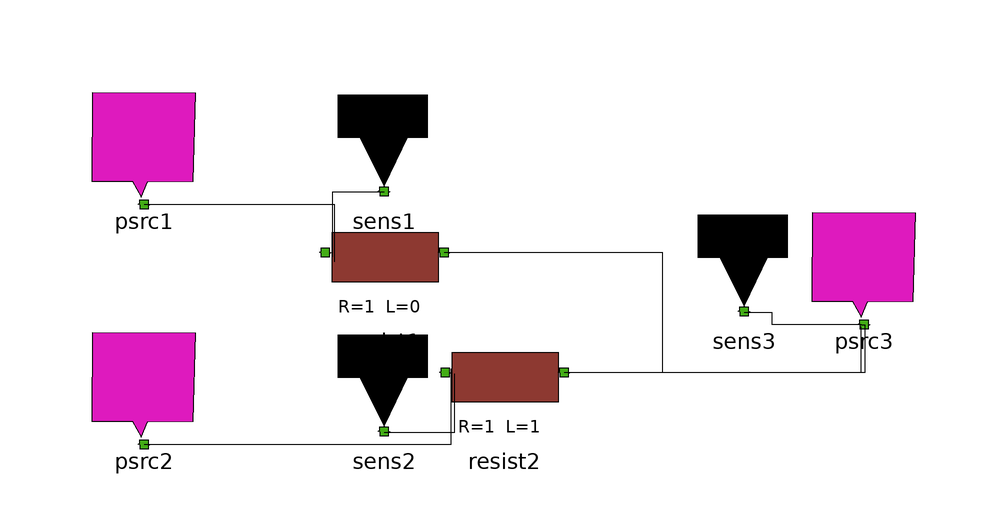

This picture is the connection diagram that the Modelica source below describes through its graphical annotations.

model Model1
    Steramz.Resist resist1(R = 1, L = 0) annotation(Placement(visible = true, transformation(origin = {-40, 20}, extent = {{-10, -10}, {10, 10}}, rotation = 0)));
    Steramz.Resist resist2(R = 1, L = 1) annotation(Placement(visible = true, transformation(origin = {-20, 0}, extent = {{-10, -10}, {10, 10}}, rotation = 0)));
    Steramz.Psrc psrc2(P = 2, c = 2) annotation(Placement(visible = true, transformation(origin = {-80, 0}, extent = {{-10, -10}, {10, 10}}, rotation = 0)));
    Steramz.Psrc psrc1(P = 1, c = 1) annotation(Placement(visible = true, transformation(origin = {-80, 40}, extent = {{-10, -10}, {10, 10}}, rotation = 0)));
    Steramz.Sens sens1 annotation(Placement(visible = true, transformation(origin = {-40, 40}, extent = {{-10, -10}, {10, 10}}, rotation = 0)));
    Steramz.Sens sens2 annotation(Placement(visible = true, transformation(origin = {-40, 0}, extent = {{-10, -10}, {10, 10}}, rotation = 0)));
    Steramz.Psrc psrc3(P = 0) annotation(Placement(visible = true, transformation(origin = {40, 20}, extent = {{-10, -10}, {10, 10}}, rotation = 0)));
    Steramz.Sens sens3 annotation(Placement(visible = true, transformation(origin = {20, 20}, extent = {{-10, -10}, {10, 10}}, rotation = 0)));
  equation
    connect(sens3.pqscon1, psrc3.pqscon1) annotation(Line(points = {{20, 12}, {24.6341, 12}, {24.6341, 10}, {39.5122, 10}, {39.5122, 10}}));
    connect(resist2.pqscon2, psrc3.pqscon1) annotation(Line(points = {{-10, 2}, {40.2439, 2}, {40.2439, 9.7561}, {39.5122, 9.7561}, {39.5122, 9.7561}}));
    connect(resist1.pqscon2, psrc3.pqscon1) annotation(Line(points = {{-30, 22}, {6.34146, 22}, {6.34146, 1.95122}, {39.5122, 1.95122}, {39.5122, 9.5122}, {39.5122, 9.5122}}));
    connect(sens2.pqscon1, resist2.pqscon1) annotation(Line(points = {{-40, -8}, {-28.2486, -8}, {-28.2486, 1.69492}, {-28.2486, 1.69492}}));
    connect(sens1.pqscon1, resist1.pqscon1) annotation(Line(points = {{-40, 32}, {-48.5876, 32}, {-48.5876, 21.1864}, {-48.5876, 21.1864}}));
    connect(psrc1.pqscon1, resist1.pqscon1) annotation(Line(points = {{-80, 30}, {-48.3051, 30}, {-48.3051, 20.339}, {-48.3051, 20.339}}));
    connect(psrc2.pqscon1, resist2.pqscon1) annotation(Line(points = {{-80, -10}, {-28.8136, -10}, {-28.8136, 2.54237}, {-28.8136, 2.54237}}));
    annotation(Icon(coordinateSystem(extent = {{-100, -100}, {100, 100}}, preserveAspectRatio = true, initialScale = 0.1, grid = {2, 2})), Diagram(coordinateSystem(extent = {{-100, -100}, {100, 100}}, preserveAspectRatio = true, initialScale = 0.1, grid = {2, 2})));
  end Model1;